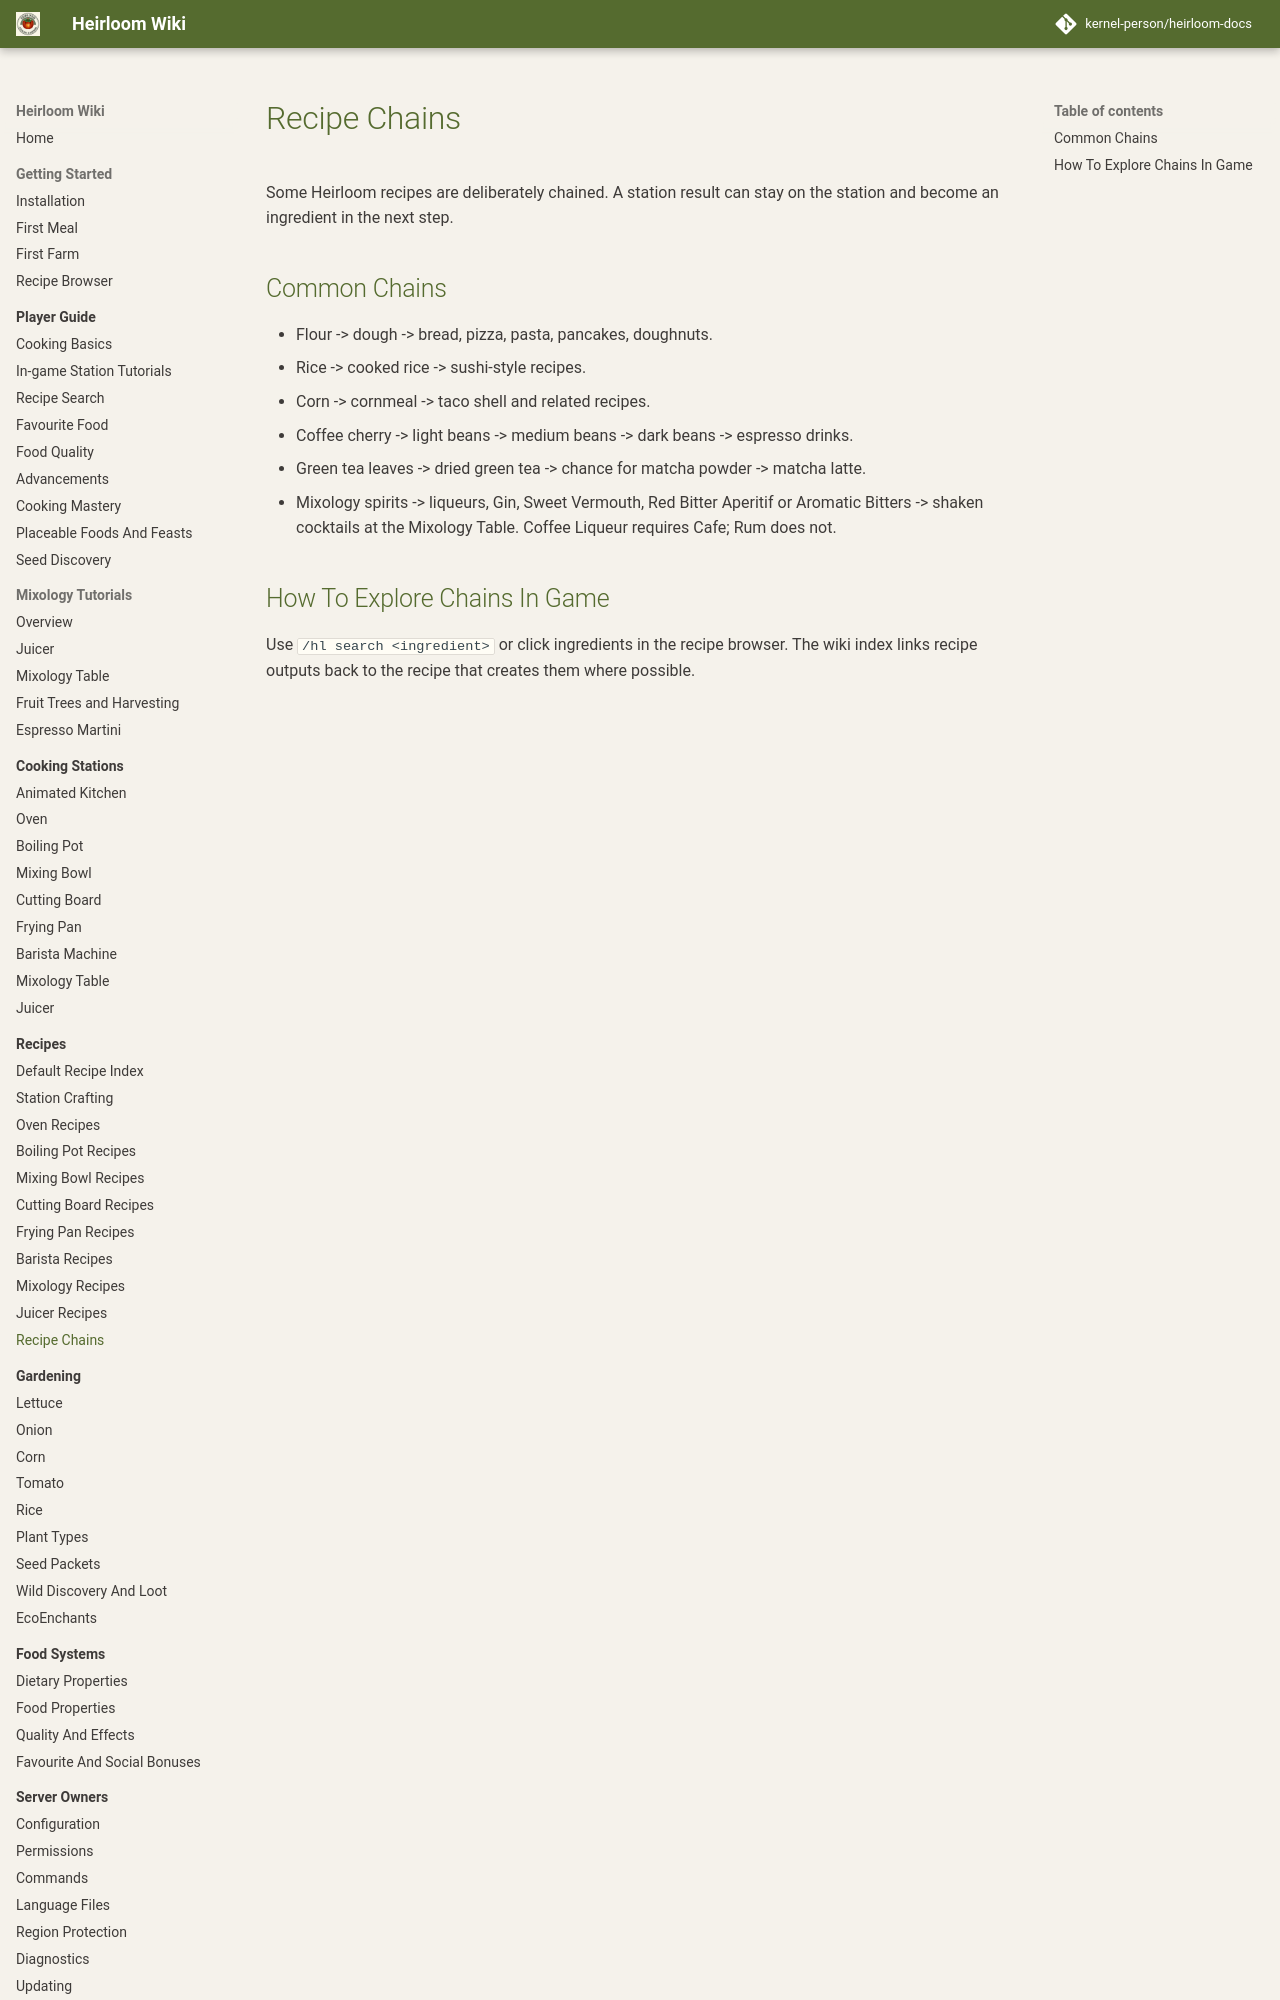

repository: kernel-person/heirloom-docs · page: recipes/recipe-chains/index.html · generator: mkdocs

# Recipe Chains

Some Heirloom recipes are deliberately chained. A station result can stay on the station and become an ingredient in the next step.

## Common Chains

- Flour -> dough -> bread, pizza, pasta, pancakes, doughnuts.
- Rice -> cooked rice -> sushi-style recipes.
- Corn -> cornmeal -> taco shell and related recipes.
- Coffee cherry -> light beans -> medium beans -> dark beans -> espresso drinks.
- Green tea leaves -> dried green tea -> chance for matcha p
